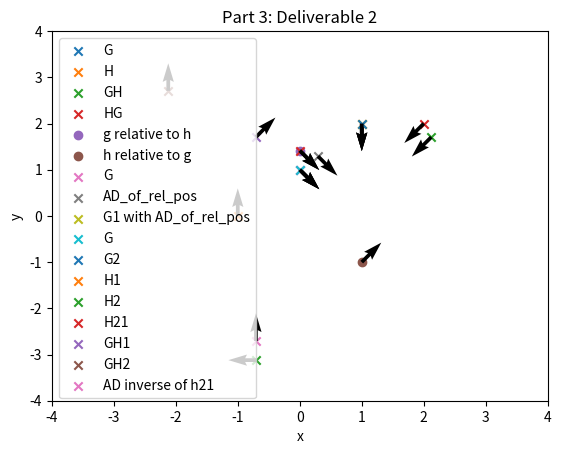

Here is the Python script that generated this plot:
import numpy as np
import matplotlib.pyplot as plt

class Group():
    
    def __init__(self, identity, inverse, representation, derepresentation): 
       self.identity = identity
       self.representation = representation
       self.derepresentation = derepresentation
       self.inverse_func = inverse

       #operation is a function that performs the operation

    def element(self, val):
        return GroupElement(val, self)
    
    def identity_element(self):
        return (self.element(self.identity))



class GroupElement():
    def __init__(self, val, group):
        self.group = group
        self.val = val


    def left_action(self, ele):
        g1_rep = self.group.representation(self.val)
        ele_rep = ele.group.representation(ele.val)
        new_mat = g1_rep @ ele_rep
        val = self.group.derepresentation(new_mat)
        ele_new = GroupElement(val, self.group ) 
        return ele_new 

    def right_action(self, ele):
        g1_rep = self.group.representation(self.val)
        ele_rep = ele.group.representation(ele.val)
        new_mat =  ele_rep @ g1_rep
        val = self.group.derepresentation(new_mat)
        ele_new = GroupElement(val, self.group ) 
        return ele_new 

    def inverseElement(self):
        mat = self.group.representation(self.val)
        inv_val = self.group.inverse_func(mat)
        inv_val = self.group.derepresentation(inv_val)
        ele_inv = GroupElement(inv_val, self.group)
        return ele_inv
    
    def AD(self, ele):
        rep = self.group.representation(self.val) @ ele.group.representation(ele.val) @ np.linalg.inv(self.group.representation(self.val))
        derep = self.group.derepresentation(rep)
        return GroupElement(derep, self.group)
    
    def AD_inverse (self, ele):
       rep = np.linalg.inv(self.group.representation(self.val)) @ ele.group.representation(ele.val) @ self.group.representation(self.val)
       derep = self.group.derepresentation(rep)
       return GroupElement(derep, self.group)
    
    def mult_two_pos (self, ele):
        rep_self =  self.group.representation(self.val)
        rep_ele = self.group.representation(ele.val)
        new = rep_self @ rep_ele
        derep = self.group.derepresentation(new)
        return GroupElement(derep, self.group)
    


    

def main(args=None):
   G = Group(1,inverse_func, representation, derepresentation) 
   g = G.element(np.array([0,1,-np.pi/4 ])) 
   h = G.element(np.array([1,2,-np.pi/2 ]))


   gh = g.left_action(h)
   hg = h.left_action(g)
   inverse_g = g.inverseElement()
   inverse_h = h.inverseElement()



   h_position_rel_g = inverse_g.left_action(h)
   g_position_rel_h = inverse_h.left_action(g) 
   print("h rel g" , h_position_rel_g.val)

   
   plt.scatter(g.val[0], g.val[1], marker='x', label = 'G')
   plt.scatter(h.val[0], h.val[1], marker='x', label = 'H')
   plt.scatter(gh.val[0], gh.val[1], marker='x', label = 'GH')
   plt.scatter(hg.val[0], hg.val[1], marker='x', label = 'HG')
   plt.quiver(g.val[0],g.val[1],np.cos(g.val[2]), np.sin(g.val[2]))
   plt.quiver(h.val[0],h.val[1],np.cos(h.val[2]), np.sin(h.val[2]))
   plt.quiver(gh.val[0],gh.val[1],np.cos(gh.val[2]), np.sin(gh.val[2]))
   plt.quiver(hg.val[0],hg.val[1],np.cos(hg.val[2]), np.sin(hg.val[2]))
   plt.scatter(h_position_rel_g.val[0], h_position_rel_g.val[1], label = "g relative to h") 
   plt.scatter(g_position_rel_h.val[0],g_position_rel_h.val[1], label = "h relative to g")
   plt.quiver(h_position_rel_g.val[0], h_position_rel_g.val[1], np.cos(h_position_rel_g.val[2]),np.sin(h_position_rel_g.val[2]) )
   plt.quiver(g_position_rel_h.val[0], g_position_rel_h.val[1], np.cos(g_position_rel_h.val[2]),np.sin(g_position_rel_h.val[2]) )
   
   plt.title ("Part 2: All Deliverables Shown")
   plt.xlim([-3,3])
   plt.ylim([-3,3])
   plt.xlabel("x")
   plt.ylabel("y")
   plt.legend()
   plt.show()

   ### Part 3 
   G = Group(1,inverse_func, representation, derepresentation) 
   g = G.element(np.array([0,1,-np.pi/4 ])) 
   h = G.element(np.array([1,2,-np.pi/2 ]))

   inverse_g = g.inverseElement()
   inverse_h = h.inverseElement()
   h_position_rel_g = inverse_g.left_action(h)
   AD_of_rel_pos = g.AD(h_position_rel_g)
   new = AD_of_rel_pos.left_action(g)
   print("G2 val: ", h.val)
   print("AD of g1 val: ", new.val)

   plt.scatter(g.val[0], g.val[1], marker='x', label = 'G')
   plt.scatter(AD_of_rel_pos.val[0], AD_of_rel_pos.val[1], marker='x', label = 'AD_of_rel_pos')
   plt.scatter(new.val[0], new.val[1], marker='x', label = 'G1 with AD_of_rel_pos')
  
   plt.quiver(g.val[0],g.val[1],np.cos(g.val[2]), np.sin(g.val[2]))
   plt.quiver(AD_of_rel_pos.val[0],AD_of_rel_pos.val[1],np.cos(AD_of_rel_pos.val[2]), np.sin(AD_of_rel_pos.val[2]))
   plt.quiver(new.val[0],new.val[1],np.cos(new.val[2]), np.sin(new.val[2]))
   
   
   plt.title ("Part 3: Deliverable 1")
   plt.xlim([-3,3])
   plt.ylim([-3,3])
   plt.xlabel("x")
   plt.ylabel("y")
   plt.legend()
   plt.show()

    #deleriable 2

   ## assuming that H2 is G2 in other system 
   h1 = G.element(np.array([-1,0,np.pi/2 ]))
   g2 = G.element(np.array([1,2,-np.pi/2 ]))
   gh1 = g.left_action(h1)
   g1_inv = g.inverseElement()
   h21 = g1_inv.left_action(g2)
   AD_inv = g.AD_inverse(h1)
   h2 = AD_inv.mult_two_pos(h1) 
   print("H2: ", h2.val)
   gh2 = g2.left_action(h2)
   AD_inv_of_21 = h21.AD_inverse(h1)
   print("here", h2.val)





   plt.scatter(g.val[0], g.val[1], marker='x', label = 'G')
   plt.scatter(g2.val[0], g2.val[1], marker='x', label = 'G2')
   plt.scatter(h1.val[0], h1.val[1], marker='x', label = 'H1')
   plt.scatter(h2.val[0], h2.val[1], marker='x', label = 'H2')
   plt.scatter(h21.val[0], h21.val[1], marker='x', label = 'H21')
   plt.scatter(gh1.val[0], gh1.val[1], marker='x', label = 'GH1')
   plt.scatter(gh2.val[0], gh2.val[1], marker='x', label = 'GH2')
   plt.scatter(AD_inv_of_21.val[0], AD_inv_of_21.val[1], marker='x', label = 'AD inverse of h21 ')

  
   plt.quiver(g.val[0],g.val[1],np.cos(g.val[2]), np.sin(g.val[2]))
   plt.quiver(g2.val[0],g2.val[1],np.cos(g2.val[2]), np.sin(g2.val[2]))
   plt.quiver(h1.val[0],h1.val[1],np.cos(h1.val[2]), np.sin(h1.val[2]))
   plt.quiver(h2.val[0],h2.val[1],np.cos(h2.val[2]), np.sin(h2.val[2]))
   plt.quiver(h21.val[0],h21.val[1],np.cos(h21.val[2]), np.sin(h21.val[2]))
   plt.quiver(gh1.val[0],gh1.val[1],np.cos(gh1.val[2]), np.sin(gh1.val[2]))
   plt.quiver(gh2.val[0],gh2.val[1],np.cos(gh2.val[2]), np.sin(gh2.val[2]))
   plt.quiver(AD_inv_of_21.val[0],AD_inv_of_21.val[1],np.cos(AD_inv_of_21.val[2]), np.sin(AD_inv_of_21.val[2]))
  
   
   
   plt.title ("Part 3: Deliverable 2")
   plt.xlim([-4,4])
   plt.ylim([-4,4])
   plt.xlabel("x")
   plt.ylabel("y")
   plt.legend()
   plt.show()

   











def representation(g1):
    return np.array([[np.cos(g1[2]), -1*np.sin(g1[2]), g1[0]], [np.sin(g1[2]), np.cos(g1[2]), g1[1]], [0, 0, 1]])

def derepresentation(mat):
    theta = np.arctan2(mat[1][0], mat[1][1])
    x = mat[0][2]
    y = mat[1][2]
    return (np.array([x, y, theta]))


def inverse_func(mat):
    return np.linalg.inv(mat)

if __name__ == '__main__':
    main()